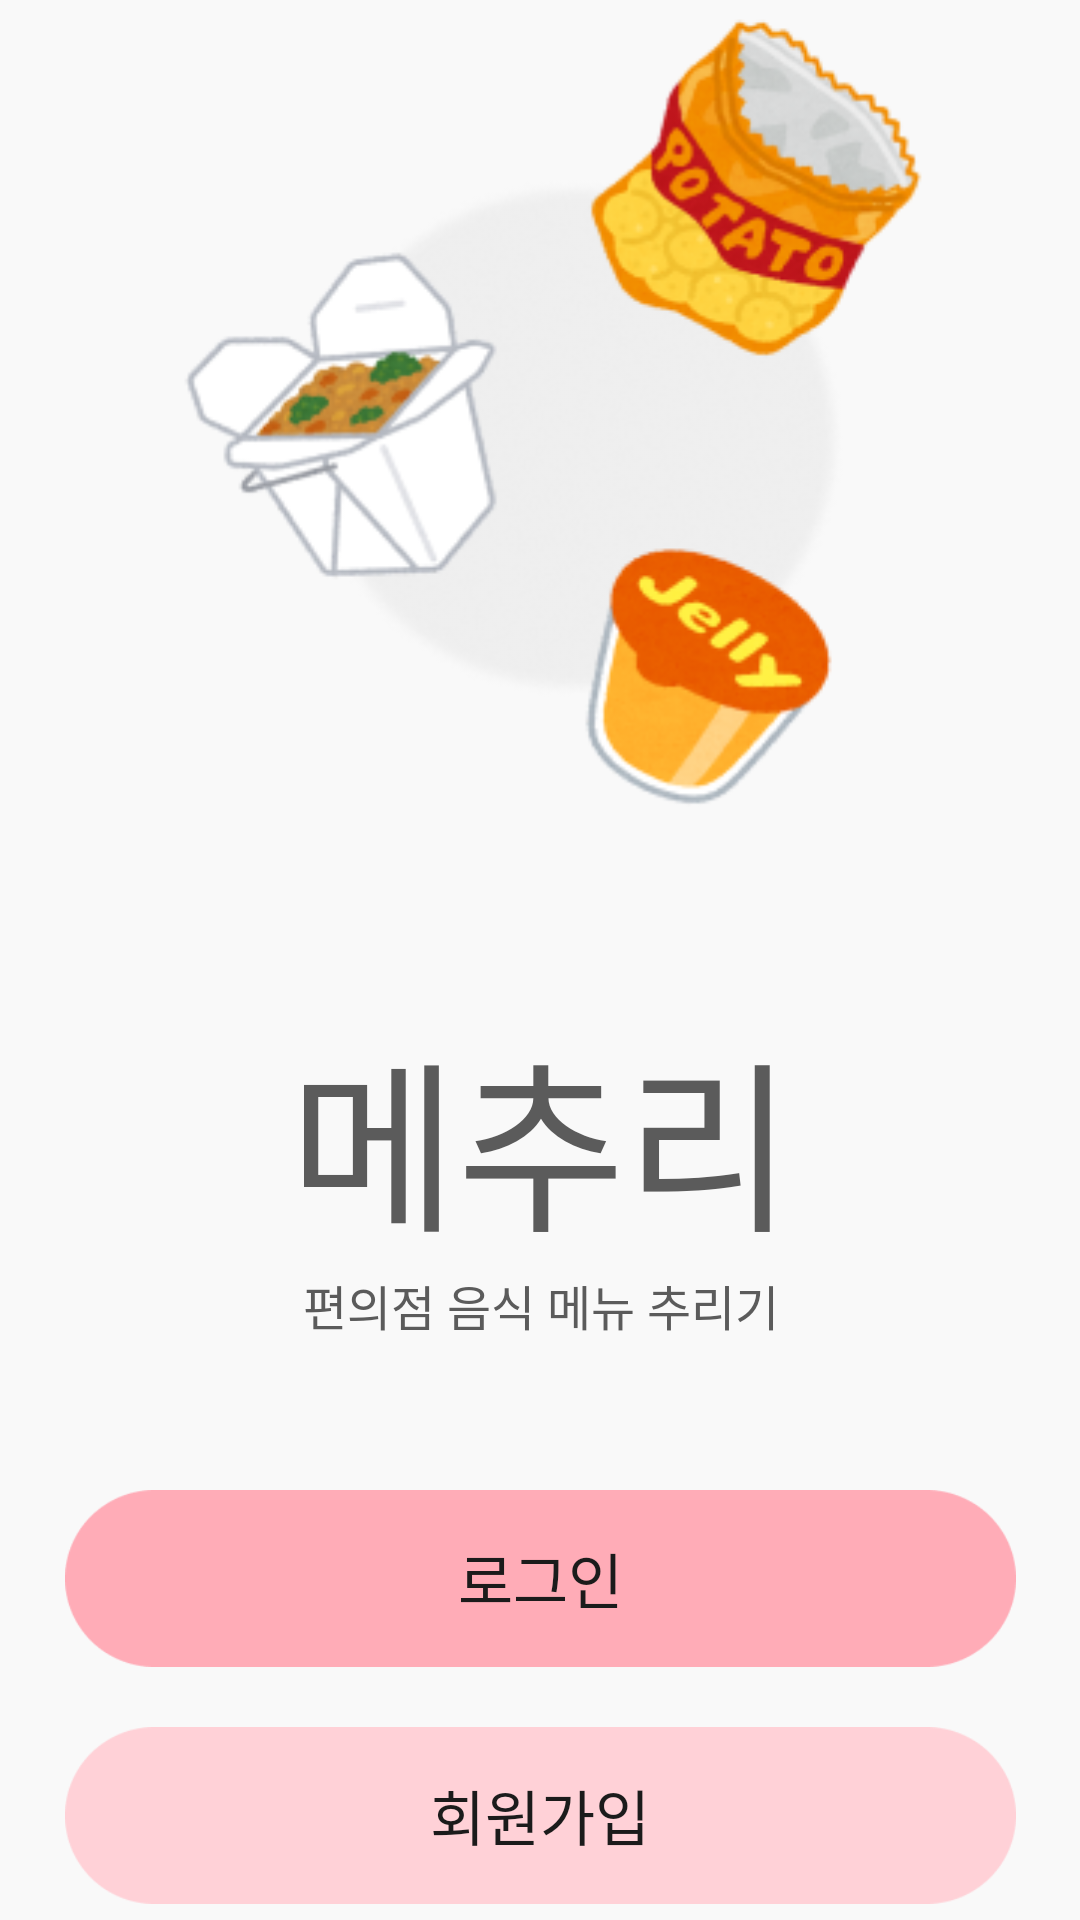

Write the Android layout XML for this screen, with the resource values it uses.
<!-- AndroidManifest.xml: application theme Theme.MechuliCVS -->
<!-- res/layout/activity_main.xml -->
<?xml version="1.0" encoding="utf-8"?>
<androidx.constraintlayout.widget.ConstraintLayout xmlns:android="http://schemas.android.com/apk/res/android"
    xmlns:app="http://schemas.android.com/apk/res-auto"
    xmlns:tools="http://schemas.android.com/tools"
    android:layout_width="match_parent"
    android:layout_height="match_parent"
    android:background="@color/main_grey"
    tools:context=".ui.login.MainActivity">


    <androidx.constraintlayout.widget.ConstraintLayout
        android:layout_width="wrap_content"
        android:layout_height="wrap_content"
        app:layout_constraintTop_toTopOf="parent"
        app:layout_constraintBottom_toBottomOf="parent"
        app:layout_constraintStart_toStartOf="parent"
        app:layout_constraintEnd_toEndOf="parent"
        >

        <ImageView
            android:layout_width="262dp"
            android:layout_height="281dp"
            android:src="@drawable/mainicon"
            android:id="@+id/main_icon_iv"
            app:layout_constraintStart_toStartOf="parent"
            app:layout_constraintEnd_toEndOf="parent"
            app:layout_constraintTop_toTopOf="parent"
            />

        <TextView
            android:layout_marginTop="48dp"
            android:layout_width="wrap_content"
            android:layout_height="wrap_content"
            android:text="메추리"
            android:textSize="61sp"
            android:fontFamily="@font/gugi"
            app:layout_constraintStart_toStartOf="parent"
            app:layout_constraintEnd_toEndOf="parent"
            app:layout_constraintTop_toBottomOf="@id/main_icon_iv"
            android:textColor="@color/text_main_color"
            android:id="@+id/title_tv"
            />

        <TextView
            android:layout_width="wrap_content"
            android:layout_height="wrap_content"
            android:text="편의점 음식 메뉴 추리기"
            android:fontFamily="@font/notosanskrbold"
            android:textSize="16sp"
            android:id="@+id/subtitle_tv"
            app:layout_constraintTop_toBottomOf="@id/title_tv"
            app:layout_constraintStart_toStartOf="@id/title_tv"
            app:layout_constraintEnd_toEndOf="@id/title_tv"
            android:textColor="@color/text_main_color"
            />


        <Button
            android:layout_width="317dp"
            android:layout_height="59dp"
            android:background="@drawable/mainbtn"
            android:id="@+id/signIn_btn"
            app:layout_constraintTop_toBottomOf="@id/subtitle_tv"
            app:layout_constraintStart_toStartOf="parent"
            app:layout_constraintEnd_toEndOf="parent"
            android:layout_marginTop="50dp"
            android:text="로그인"
            android:textColor="@color/text_black_color"
            android:textSize="20sp"
            android:fontFamily="@font/notosanskrbold"
            />

        <Button
            android:layout_width="317dp"
            android:layout_height="59dp"
            android:background="@drawable/subbtn"
            android:id="@+id/signUp_btn"
            app:layout_constraintTop_toBottomOf="@id/signIn_btn"
            app:layout_constraintStart_toStartOf="parent"
            app:layout_constraintEnd_toEndOf="parent"
            android:layout_marginTop="20dp"
            android:text="회원가입"
            android:textColor="@color/text_black_color"
            android:textSize="20sp"
            android:fontFamily="@font/notosanskrbold"
            />

    </androidx.constraintlayout.widget.ConstraintLayout>

</androidx.constraintlayout.widget.ConstraintLayout>
<!-- resources referenced by this layout -->
<resources>
  <color name="main_grey">#F9F9F9</color>
  <color name="text_black_color">#1B1B1B</color>
  <color name="text_main_color">#5B5B5B</color>
  <!-- drawable mainbtn: png bitmap (drawable, 2096 bytes) -->
  <!-- drawable mainicon: png bitmap (drawable, 49372 bytes) -->
  <!-- drawable subbtn: png bitmap (drawable, 2081 bytes) -->
  <style name="Theme.MechuliCVS" parent="Theme.AppCompat.Light.NoActionBar">
          
          <item name="colorPrimary">@color/purple_500</item>
          <item name="colorPrimaryVariant">@color/purple_700</item>
          <item name="colorOnPrimary">@color/white</item>
          
          <item name="colorSecondary">@color/teal_200</item>
          <item name="colorSecondaryVariant">@color/teal_700</item>
          <item name="colorOnSecondary">@color/black</item>
          
          <item name="android:statusBarColor" tools:targetApi="l">?attr/colorPrimaryVariant</item>
          
      </style>
  <color name="purple_500">#FF6200EE</color>
  <color name="purple_700">#FF3700B3</color>
  <color name="white">#FFFFFFFF</color>
  <color name="teal_200">#FF03DAC5</color>
  <color name="teal_700">#FF018786</color>
  <color name="black">#FF000000</color>
</resources>
